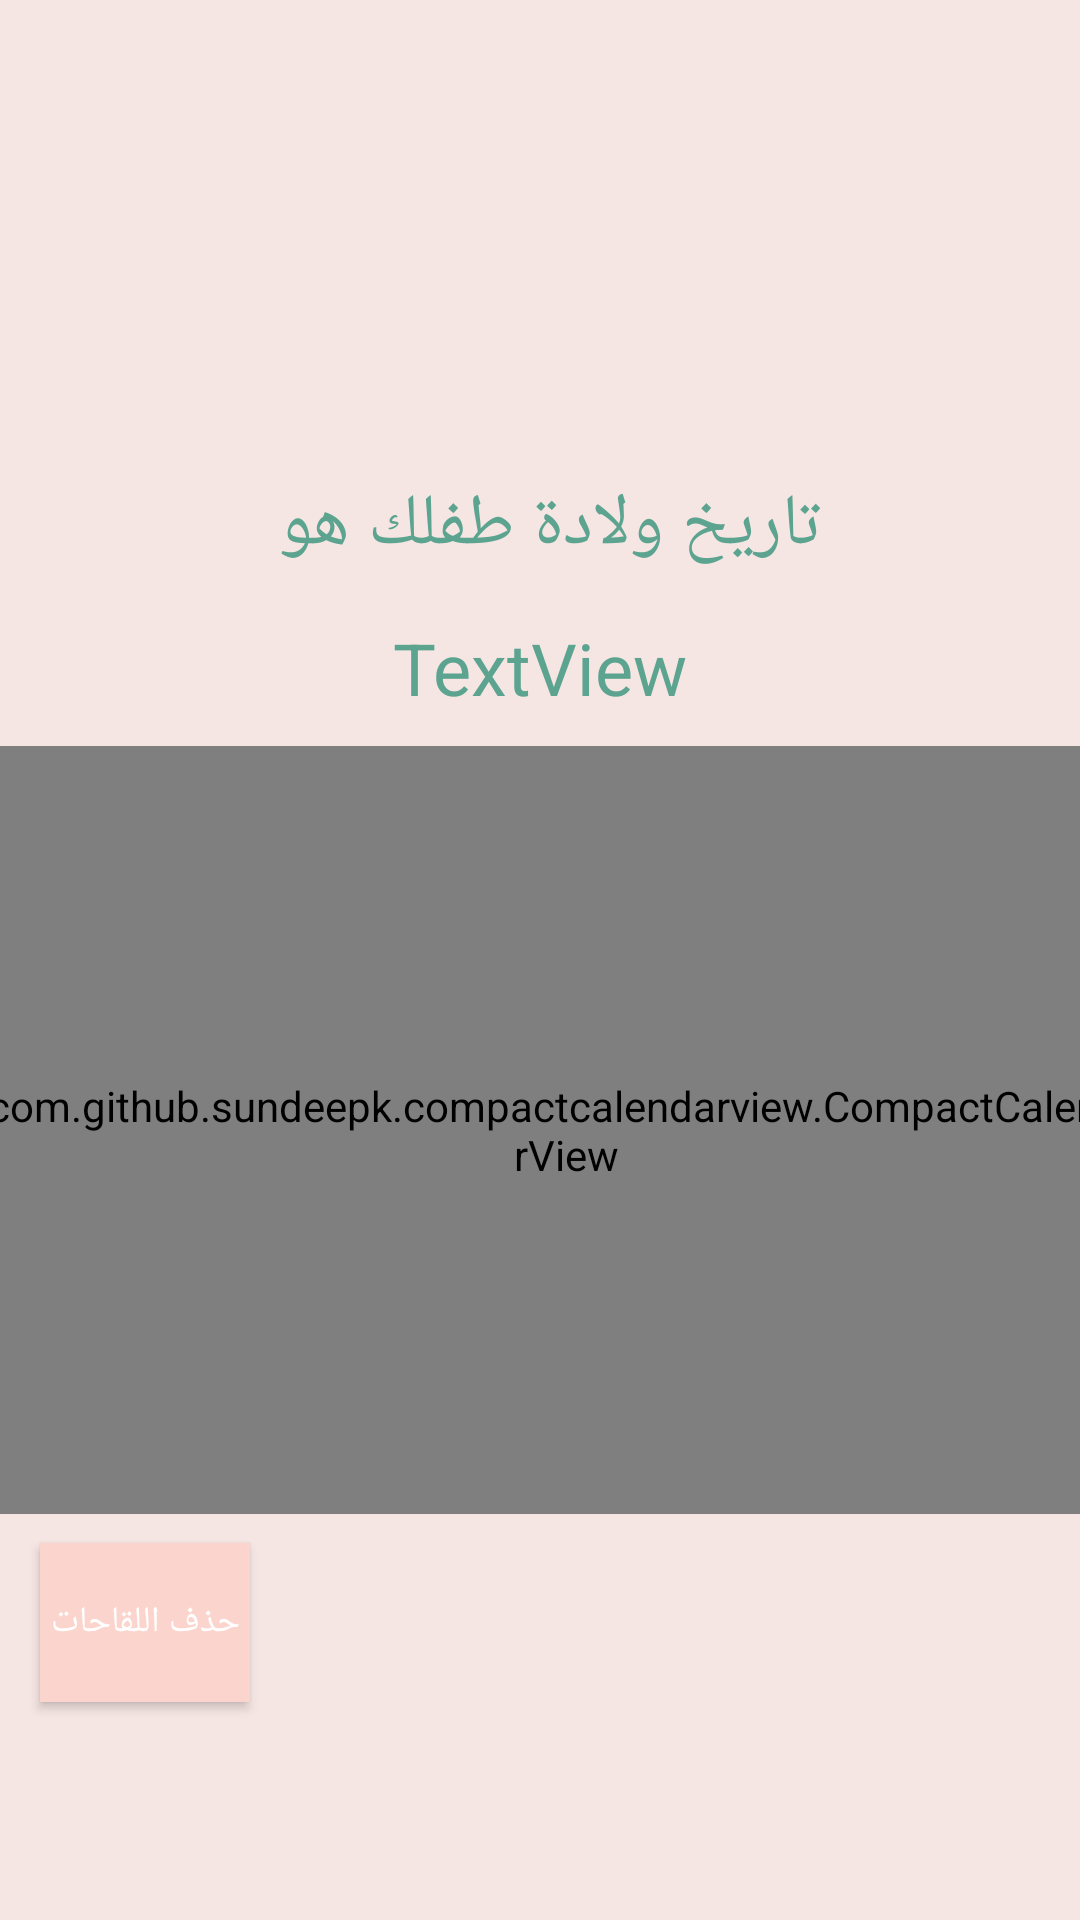

Produce the Android XML layout that renders to this screen, including the resource entries it uses.
<!-- AndroidManifest.xml: application theme AppTheme -->
<!-- res/layout/fragment_notifications.xml -->
<?xml version="1.0" encoding="utf-8"?>
<androidx.constraintlayout.widget.ConstraintLayout xmlns:android="http://schemas.android.com/apk/res/android"
    xmlns:app="http://schemas.android.com/apk/res-auto"
    xmlns:tools="http://schemas.android.com/tools"
    android:layout_width="match_parent"
    android:layout_height="match_parent"
    android:background="#F5E6E3"

    >

    <Button
        android:id="@+id/btndelvac"
        android:layout_width="70dp"
        android:layout_height="53dp"
        android:layout_below="@+id/camerapreview"
        android:background="#FBD5CD"
        android:backgroundTint="#FBD5CD"
        android:gravity="center"
        android:shadowColor="#FBD5CD"
        android:shadowDx="4"
        android:shadowDy="8"
        android:shadowRadius="2"
        android:text="حذف اللقاحات"
        android:textColor="#FFFF"
        android:textSize="12sp"
        app:layout_constraintBottom_toBottomOf="parent"
        app:layout_constraintEnd_toEndOf="parent"
        app:layout_constraintHorizontal_bias="0.046"
        app:layout_constraintStart_toStartOf="parent"
        app:layout_constraintTop_toTopOf="parent"
        app:layout_constraintVertical_bias="0.876" />

    <TextView
        android:id="@+id/text_notifications"
        android:layout_width="match_parent"
        android:layout_height="wrap_content"
        android:textAlignment="center"
        android:textColor="#5CA490"
        android:textSize="30sp"
        app:layout_constraintBottom_toBottomOf="parent"
        app:layout_constraintEnd_toEndOf="parent"
        app:layout_constraintHorizontal_bias="0.0"
        app:layout_constraintStart_toStartOf="parent"
        app:layout_constraintTop_toTopOf="parent"
        app:layout_constraintVertical_bias="0.167" />


    <com.github.sundeepk.compactcalendarview.CompactCalendarView

        android:id="@+id/calendarView"
        android:layout_width="408dp"
        android:layout_height="256dp"
        android:fontFamily="@font/pinky"
        android:paddingLeft="10dp"
        android:paddingRight="10dp"
        app:compactCalendarBackgroundColor="#FBD5CD"
        app:compactCalendarCurrentDayBackgroundColor="#F3B3A5"
        app:compactCalendarCurrentSelectedDayBackgroundColor="#F5E6E3"
        app:compactCalendarMultiEventIndicatorColor="#F3B3A5"
        app:compactCalendarTargetHeight="250dp"
        app:compactCalendarTextColor="#85BEAE"
        app:compactCalendarTextSize="12sp"
        app:layout_constraintBottom_toBottomOf="parent"

        app:layout_constraintEnd_toEndOf="parent"
        app:layout_constraintHorizontal_bias="0.333"
        app:layout_constraintStart_toStartOf="parent"
        app:layout_constraintTop_toTopOf="parent"
        app:layout_constraintVertical_bias="0.648"
        tools:ignore="MissingConstraints" />

    <TextView
        android:id="@+id/datebth"
        android:layout_width="wrap_content"
        android:layout_height="wrap_content"
        android:text="تاريخ ولادة طفلك هو "
        android:textColor="#5CA490"
        android:textSize="24sp"

        app:layout_constraintBottom_toBottomOf="parent"
        app:layout_constraintEnd_toEndOf="parent"
        app:layout_constraintStart_toStartOf="parent"
        app:layout_constraintTop_toTopOf="parent"
        app:layout_constraintVertical_bias="0.261" />

    <TextView
        android:id="@+id/titmo"
        android:layout_width="206dp"
        android:layout_height="35dp"
        android:gravity="center"
        android:text="TextView"

        android:textColor="#5CA490"
        android:textSize="24sp"
        app:layout_constraintBottom_toBottomOf="parent"
        app:layout_constraintEnd_toEndOf="parent"
        app:layout_constraintHorizontal_bias="0.498"
        app:layout_constraintStart_toStartOf="parent"
        app:layout_constraintTop_toTopOf="parent"
        app:layout_constraintVertical_bias="0.339" />

</androidx.constraintlayout.widget.ConstraintLayout>
<!-- resources referenced by this layout -->
<resources>
  <style name="AppTheme" parent="Theme.AppCompat.Light.DarkActionBar">
          
      
          <item name="colorPrimary">#F3B3A5</item>
          <item name="colorPrimaryDark">#F3B3A5</item>
          <item name="colorAccent">#F3B3A5</item>
  
      </style>
</resources>
